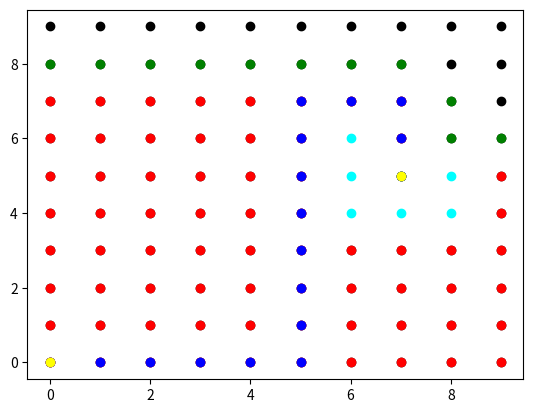

The matplotlib source for this figure:
# -*- coding: utf-8 -*-
"""AStar.ipynb

Automatically generated by Colaboratory.

Original file is located at
    https://colab.research.google.com/<link-removed>
"""

import matplotlib.pyplot as plt

rows = 10
cols = 10
obstacles = [(6,4),(7,4),(8,4),(6,5),(6,6),(8,5)]
map = [ [True if (j,i) in obstacles else False for i in range(cols)] for j in range(rows)]

class Node:
  def __init__(self, x, y, isObstacle=False):
    self.f = 0
    self.g = 0
    self.h = 0

    self.x = x
    self.y = y

    self.prev = None
    self.isObstacle = isObstacle

  def find_neighbours(self, grid):
    x,y = self.x, self.y
    coordinates = [(x+1,y),(x-1,y),(x,y+1),(x,y-1)]

    def validate_node(coordinate):
      if coordinate[0] < 0 or coordinate[1] < 0 or coordinate[0] >= cols or coordinate[1] >= rows or grid[coordinate[1]][coordinate[0]].isObstacle:
          return False
      return True

    neighbours = [grid[coordinate[1]][coordinate[0]] for coordinate in coordinates if validate_node(coordinate)]
    return neighbours

grid = [ [Node(i,j, map[i][j]) for i in range(cols)] for j in range(rows)]
start = grid[0][0]
end = grid[5][7]
openSet = [start,]
closedSet = []

while len(openSet)>0:

  current = min(openSet, key = lambda node: node.f)
  if current == end:
    print("Reached")
    break
  openSet.remove(current)
  closedSet.append(current)
  neighbours = current.find_neighbours(grid)

  for neighbour in neighbours:
    if neighbour in closedSet:
      continue
    g = current.g + 1
    if neighbour not in openSet:
      openSet.append(neighbour)
    elif g >= neighbour.g:
        continue
      
    neighbour.g = g
    neighbour.h = (abs(neighbour.x-end.x) + abs(neighbour.y-end.y))
    neighbour.f = neighbour.g + neighbour.h
    neighbour.prev = current

for row in grid:
  for node in row:
    plt.scatter(node.x, node.y, c="cyan" if node.isObstacle else "black")
for node in openSet:
  plt.scatter(node.x, node.y, c="green")
for node in closedSet:
  plt.scatter(node.x, node.y, c="red")

path = end
while path is not None:
  plt.scatter(path.x,path.y, c="blue")
  path = path.prev

plt.scatter(start.x, start.y, c="yellow")
plt.scatter(end.x, end.y, c="yellow")
plt.show()